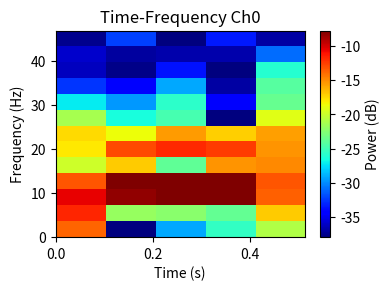

Write the Python code that produced this figure. (Note: this script raises an exception after producing the figure.)
"""
时频分析处理器 - STFT 短时傅里叶变换
使用 scipy.signal.stft，生成时频热力图
"""

import numpy as np
from scipy.signal import stft
import base64
from io import BytesIO
import matplotlib
matplotlib.use('Agg')
import matplotlib.pyplot as plt


class TimeFreqProcessor:
    """
    STFT 时频分析
    - 输入: (n_channels, n_samples) EEG 数据
    - 输出: base64 PNG 图像（时频热力图）
    """

    def __init__(self, fs: int = 500, freq_max: int = 50, nperseg: int = 128):
        self.fs = fs
        self.freq_max = freq_max
        self.nperseg = nperseg

    def compute(self, data: np.ndarray, ch_idx: int = 0) -> str:
        """
        计算指定通道的时频表示（STFT）
        返回: base64 PNG 图像字符串
        """
        if ch_idx >= data.shape[0]:
            ch_idx = 0
        sig = data[ch_idx].astype(np.float64)

        # STFT
        f, t, Zxx = stft(sig, fs=self.fs, nperseg=self.nperseg)
        
        # 只保留 0-freq_max Hz
        freq_mask = f <= self.freq_max
        f = f[freq_mask]
        Zxx = Zxx[freq_mask, :]

        # 功率谱 (dB)
        power = 10 * np.log10(np.abs(Zxx) ** 2 + 1e-10)

        # 生成热力图
        fig, ax = plt.subplots(figsize=(4, 3), dpi=80)
        im = ax.imshow(
            power,
            aspect='auto',
            origin='lower',
            extent=[t[0], t[-1], f[0], f[-1]],
            cmap='jet',
            vmin=np.percentile(power, 5),
            vmax=np.percentile(power, 95)
        )
        ax.set_ylabel('Frequency (Hz)')
        ax.set_xlabel('Time (s)')
        ax.set_title(f'Time-Frequency Ch{ch_idx}')
        plt.colorbar(im, ax=ax, label='Power (dB)')
        plt.tight_layout()

        # 保存为 base64
        buf = BytesIO()
        fig.savefig(buf, format='png', bbox_inches='tight')
        plt.close(fig)
        buf.seek(0)
        img_b64 = base64.b64encode(buf.read()).decode('utf-8')
        return img_b64


if __name__ == '__main__':
    # 测试
    fs = 500
    n_samples = 256
    t = np.arange(n_samples) / fs

    # 模拟 10Hz 正弦波 + 20Hz 正弦波
    data = np.zeros((2, n_samples))
    data[0] = np.sin(2 * np.pi * 10.0 * t) + 0.5 * np.sin(2 * np.pi * 20.0 * t)
    data[1] = np.sin(2 * np.pi * 8.0 * t)
    data += 0.3 * np.random.randn(2, n_samples)

    proc = TimeFreqProcessor(fs=fs)
    img_b64 = proc.compute(data, ch_idx=0)
    print(f'✅ 时频图生成成功，base64 长度: {len(img_b64)}')
    
    # 保存测试图像
    with open('/tmp/test_timefreq.png', 'wb') as f:
        import base64
        f.write(base64.b64decode(img_b64))
    print('✅ 测试图像已保存: /tmp/test_timefreq.png')
